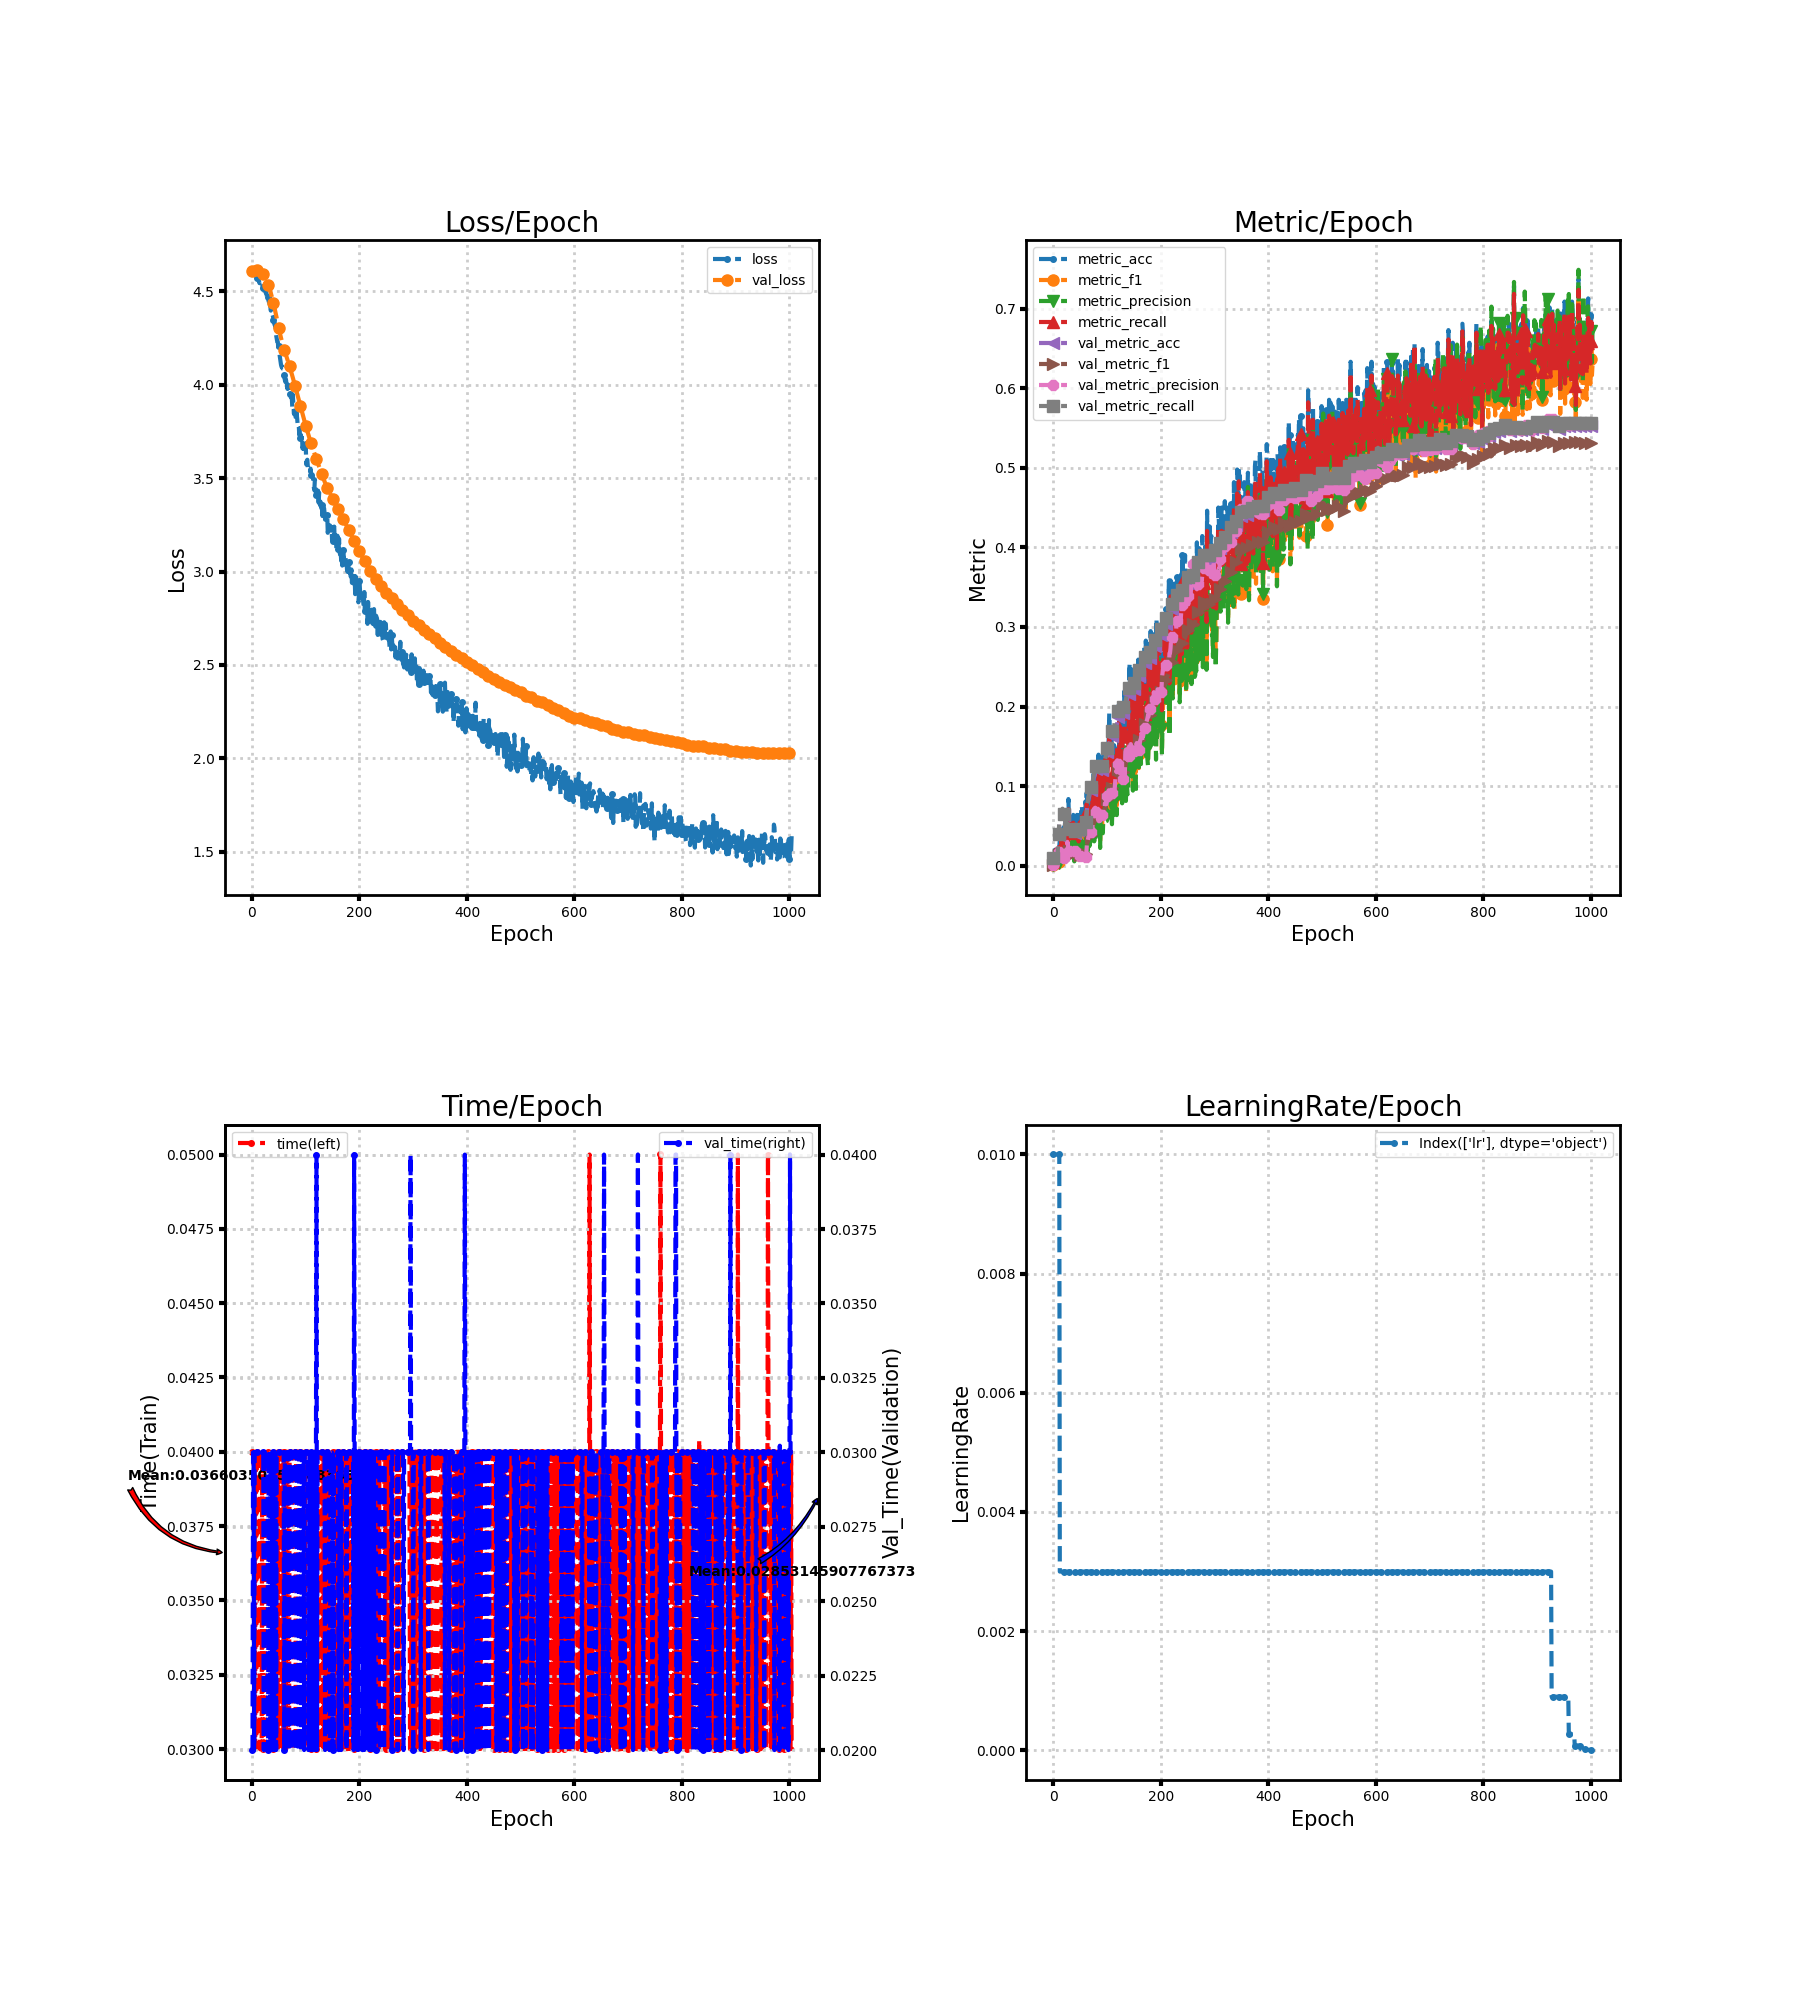

The file beside this chart, header and first rows:
loss, metric_acc, metric_f1, metric_precision, metric_recall, time, lr, val_loss, val_metric_acc, val_metric_f1, val_metric_precision, val_metric_recall, val_time
4.608, 0.003984, 0.0005051, 0.0002658, 0.005051, 0.04, 0.01, 4.608, 0.009637, 0.0001909, 9.636767976278726e-05, 0.01, 0.02
4.603, 0.007968, 0.001001, 0.0005625, 0.006734, 0.04, 0.01, 4.609, 0.009637, 0.0001909, 9.636767976278726e-05, 0.01, 0.02
4.601, 0.01195, 0.00131, 0.0007568, 0.0101, 0.04, 0.01, 4.609, 0.009637, 0.0001909, 9.636767976278726e-05, 0.01, 0.03
4.598, 0.01992, 0.001833, 0.001013, 0.01684, 0.04, 0.01, 4.61, 0.009637, 0.0001909, 9.636767976278726e-05, 0.01, 0.03
4.596, 0.003984, 0.0001092, 5.550005550005551e-05, 0.003367, 0.03, 0.01, 4.611, 0.009637, 0.0001909, 9.636767976278726e-05, 0.01, 0.02
4.591, 0.0239, 0.005165, 0.003443, 0.0202, 0.04, 0.01, 4.612, 0.009637, 0.0001909, 9.636767976278726e-05, 0.01, 0.03
4.591, 0.01594, 0.005742, 0.004107, 0.01347, 0.03, 0.01, 4.613, 0.009637, 0.0001909, 9.636767976278726e-05, 0.01, 0.03
4.585, 0.01992, 0.003001, 0.001802, 0.01684, 0.04, 0.01, 4.614, 0.009637, 0.0001909, 9.636767976278726e-05, 0.01, 0.03
4.582, 0.01594, 0.003642, 0.002486, 0.01347, 0.03, 0.01, 4.615, 0.009637, 0.0001909, 9.636767976278726e-05, 0.01, 0.03
4.575, 0.01195, 0.002839, 0.001813, 0.0101, 0.04, 0.01, 4.616, 0.0341, 0.0171, 0.01647, 0.03538, 0.03
4.573, 0.01992, 0.00465, 0.002815, 0.01684, 0.04, 0.01, 4.616, 0.03855, 0.01328, 0.0167, 0.04, 0.03
4.569, 0.0239, 0.004728, 0.002705, 0.0202, 0.04, 0.01, 4.615, 0.05411, 0.01402, 0.00864, 0.05615, 0.03
4.563, 0.03187, 0.007021, 0.004064, 0.02694, 0.04, 0.003, 4.614, 0.05708, 0.01223, 0.007505, 0.05923, 0.03
4.554, 0.03984, 0.0135, 0.01505, 0.03367, 0.04, 0.003, 4.613, 0.05782, 0.01154, 0.01088, 0.06, 0.03
4.544, 0.04382, 0.01816, 0.01648, 0.03704, 0.04, 0.003, 4.611, 0.05708, 0.01005, 0.005732, 0.05923, 0.03
4.555, 0.02789, 0.008059, 0.005576, 0.02357, 0.02999, 0.003, 4.609, 0.06375, 0.01126, 0.006344, 0.06615, 0.03
4.553, 0.03187, 0.007859, 0.004859, 0.02694, 0.03, 0.003, 4.607, 0.06449, 0.01518, 0.01585, 0.06692, 0.03
4.539, 0.03187, 0.01513, 0.01319, 0.02694, 0.03, 0.003, 4.604, 0.06894, 0.01998, 0.01509, 0.07154, 0.03
4.537, 0.03586, 0.01906, 0.02396, 0.0303, 0.03, 0.003, 4.601, 0.06449, 0.01551, 0.009616, 0.06692, 0.03
4.541, 0.0239, 0.007073, 0.005193, 0.0202, 0.04, 0.003, 4.598, 0.06449, 0.01624, 0.01007, 0.06692, 0.03
4.519, 0.04781, 0.01729, 0.01212, 0.0404, 0.03, 0.003, 4.594, 0.06301, 0.01578, 0.009571, 0.06538, 0.03
4.523, 0.04781, 0.01763, 0.01318, 0.0404, 0.04, 0.003, 4.59, 0.0593, 0.01426, 0.008595, 0.06154, 0.02999
4.513, 0.05179, 0.01969, 0.0156, 0.04377, 0.04, 0.003, 4.586, 0.05337, 0.01154, 0.006836, 0.05538, 0.02
4.512, 0.05578, 0.0188, 0.01426, 0.04714, 0.04, 0.003, 4.581, 0.05486, 0.01373, 0.009232, 0.05692, 0.03
4.508, 0.05179, 0.02298, 0.01979, 0.04377, 0.03, 0.003, 4.576, 0.04967, 0.01358, 0.008728, 0.05154, 0.03
4.497, 0.05976, 0.02405, 0.02945, 0.05051, 0.04, 0.003, 4.571, 0.04967, 0.01444, 0.00936, 0.05154, 0.03
4.491, 0.05976, 0.02284, 0.02035, 0.05051, 0.03, 0.003, 4.565, 0.05041, 0.01791, 0.02983, 0.05231, 0.03
4.492, 0.0239, 0.007856, 0.007208, 0.0202, 0.04, 0.003, 4.559, 0.05115, 0.01966, 0.0271, 0.05308, 0.03
4.461, 0.08367, 0.03827, 0.03134, 0.07071, 0.03, 0.003, 4.552, 0.04893, 0.01961, 0.01835, 0.05077, 0.03
4.467, 0.05976, 0.02624, 0.0231, 0.05051, 0.04, 0.003, 4.545, 0.04596, 0.01892, 0.0177, 0.04769, 0.03
4.469, 0.05976, 0.02102, 0.0165, 0.05051, 0.04, 0.003, 4.537, 0.04374, 0.01848, 0.01846, 0.04538, 0.02
4.447, 0.05976, 0.02108, 0.01839, 0.05051, 0.04, 0.003, 4.529, 0.04596, 0.02039, 0.02151, 0.04769, 0.03
4.441, 0.04781, 0.02321, 0.02565, 0.0404, 0.04, 0.003, 4.52, 0.04448, 0.0189, 0.02033, 0.04615, 0.03
4.431, 0.04781, 0.02406, 0.0221, 0.0404, 0.03, 0.003, 4.511, 0.04299, 0.01785, 0.02017, 0.04462, 0.03
4.422, 0.04781, 0.01994, 0.01796, 0.0404, 0.04001, 0.003, 4.502, 0.04225, 0.01756, 0.0207, 0.04385, 0.02
4.397, 0.05578, 0.02327, 0.02859, 0.04714, 0.04, 0.003, 4.492, 0.03929, 0.01381, 0.01563, 0.04077, 0.03
4.411, 0.05578, 0.02728, 0.02605, 0.04714, 0.03, 0.003, 4.481, 0.03929, 0.01434, 0.01698, 0.04077, 0.03
4.375, 0.06375, 0.03152, 0.03313, 0.05387, 0.04, 0.003, 4.471, 0.04151, 0.01641, 0.01904, 0.04308, 0.03
4.376, 0.04781, 0.01589, 0.01317, 0.0404, 0.03, 0.003, 4.459, 0.04077, 0.01593, 0.01704, 0.04231, 0.02
4.367, 0.03984, 0.008769, 0.005294, 0.03367, 0.04, 0.003, 4.448, 0.04151, 0.01633, 0.01796, 0.04308, 0.03
4.347, 0.04781, 0.01886, 0.01727, 0.0404, 0.03, 0.003, 4.436, 0.04151, 0.01584, 0.01772, 0.04308, 0.03
4.334, 0.04382, 0.01623, 0.01296, 0.03704, 0.04, 0.003, 4.423, 0.04151, 0.01572, 0.0181, 0.04308, 0.02
4.321, 0.05976, 0.01972, 0.01776, 0.05051, 0.04, 0.003, 4.411, 0.04077, 0.01398, 0.01387, 0.04231, 0.03
4.326, 0.04382, 0.01828, 0.01634, 0.03704, 0.04, 0.003, 4.398, 0.04151, 0.0134, 0.01232, 0.04308, 0.02
4.29, 0.06375, 0.02792, 0.02992, 0.05387, 0.03, 0.003, 4.385, 0.04151, 0.01351, 0.0121, 0.04308, 0.03
4.264, 0.04382, 0.01378, 0.01111, 0.03704, 0.04, 0.003, 4.371, 0.04077, 0.01251, 0.01107, 0.04231, 0.02
4.248, 0.05578, 0.02026, 0.0156, 0.04714, 0.04, 0.003, 4.358, 0.04077, 0.01314, 0.01206, 0.04231, 0.03
4.231, 0.03586, 0.007304, 0.00474, 0.0303, 0.03, 0.003, 4.344, 0.04077, 0.0141, 0.01393, 0.04231, 0.03
4.23, 0.04781, 0.01634, 0.01168, 0.0404, 0.04, 0.003, 4.33, 0.04374, 0.01506, 0.01415, 0.04538, 0.03
4.2, 0.06375, 0.0266, 0.02646, 0.05387, 0.03, 0.003, 4.316, 0.04374, 0.01367, 0.01245, 0.04538, 0.03
4.205, 0.05976, 0.02105, 0.02169, 0.05051, 0.04, 0.003, 4.303, 0.04374, 0.01305, 0.01249, 0.04538, 0.03
4.168, 0.05976, 0.02276, 0.01879, 0.05051, 0.04, 0.003, 4.289, 0.04448, 0.01259, 0.01204, 0.04615, 0.03
4.148, 0.07171, 0.03024, 0.03181, 0.06061, 0.03, 0.003, 4.276, 0.04448, 0.01214, 0.01168, 0.04615, 0.03
4.124, 0.0757, 0.02676, 0.01983, 0.06397, 0.04, 0.003, 4.263, 0.04522, 0.01193, 0.01045, 0.04692, 0.03
4.107, 0.06375, 0.01955, 0.01446, 0.05387, 0.03, 0.003, 4.251, 0.04596, 0.01195, 0.009755, 0.04769, 0.03
4.096, 0.05179, 0.02504, 0.02734, 0.04377, 0.04, 0.003, 4.239, 0.0467, 0.01193, 0.009814, 0.04846, 0.03
4.099, 0.06773, 0.02339, 0.0237, 0.05724, 0.03, 0.003, 4.228, 0.04744, 0.01198, 0.009828, 0.04923, 0.03
4.086, 0.06375, 0.02397, 0.02352, 0.05387, 0.04, 0.003, 4.217, 0.04744, 0.01174, 0.009478, 0.04923, 0.03
4.086, 0.04382, 0.01994, 0.0242, 0.03704, 0.03, 0.003, 4.207, 0.04818, 0.01261, 0.01128, 0.05, 0.03
4.045, 0.05578, 0.01858, 0.01432, 0.04714, 0.04, 0.003, 4.198, 0.05041, 0.01319, 0.01083, 0.05231, 0.03
... 945 more rows
